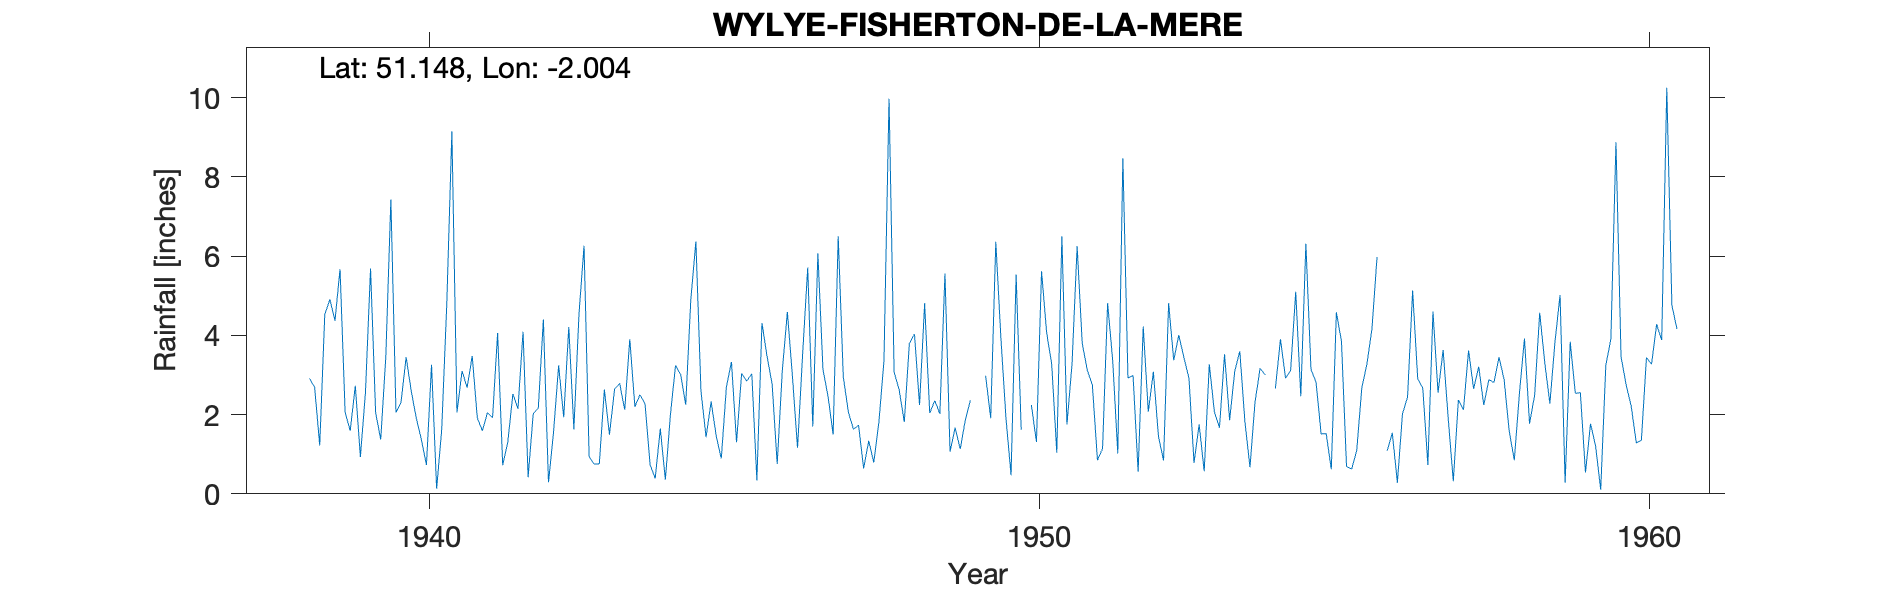

The data file committed next to this chart (first rows):
WYLYE-FISHERTON-DE-LA-MERE, , , , , , , , , , , , , , , , , , , , , , , 
Grid ref, ST998387, Long, -2.004, Lat, 51.15, Elevation, 350, ft, , , , , , , , , , , , , , , 
Station no, 1515/2, , , , , , , , , , , , , , , , , , , , , , 
, 1931, 1932, 1933, 1934, 1935, 1936, 1937, 1938, 1939, 1940, 1941, 1942, 1943, 1944, 1945, 1946, 1947, 1948, 1949, 1950, 1951, 1952, 1953
January, , , , , , , , , 5.67, 2.31, 3.1, 4.09, 6.26, 2.27, 1.43, 3.47, 2.46, 9.97, 1.06, 0.47, 3.28, 2.99, 0.78
February, , , , , , , , , 2.06, 3.45, 2.68, 0.42, 0.94, 0.73, 2.33, 2.77, 1.5, 3.07, 1.67, 5.53, 6.25, 0.56, 1.75
March, , , , , , , , , 1.59, 2.6, 3.48, 2.02, 0.75, 0.39, 1.46, 0.75, 6.5, 2.62, 1.13, 1.62, 3.8, 4.22, 0.57
April, , , , , , , , , 2.73, 1.91, 1.92, 2.16, 0.75, 1.65, 0.89, 3.11, 2.95, 1.81, 1.86, , 3.12, 2.07, 3.27
May, , , , , , , , , 0.93, 1.37, 1.59, 4.4, 2.63, 0.36, 2.69, 4.59, 2.06, 3.8, 2.36, 2.24, 2.74, 3.08, 2.07
June, , , , , , , , , 2.56, 0.73, 2.05, 0.29, 1.49, 2.01, 3.33, 2.96, 1.63, 4.03, , 1.31, 0.85, 1.45, 1.67
July, , , , , , , , 2.91, 5.69, 3.26, 1.92, 1.55, 2.64, 3.24, 1.3, 1.16, 1.73, 2.24, , 5.62, 1.14, 0.84, 3.52
August, , , , , , , , 2.69, 2.05, 0.13, 4.06, 3.24, 2.79, 3.01, 3.04, 3.52, 0.64, 4.81, 2.98, 4.07, 4.81, 4.81, 1.86
September, , , , , , , , 1.22, 1.37, 1.62, 0.72, 1.93, 2.12, 2.25, 2.84, 5.71, 1.34, 2.04, 1.91, 3.27, 3.36, 3.37, 3.09
October, , , , , , , , 4.53, 3.45, 4.8, 1.31, 4.21, 3.9, 4.9, 3.03, 1.7, 0.79, 2.35, 6.36, 1.04, 1.02, 4.01, 3.6
November, , , , , , , , 4.91, 7.43, 9.15, 2.52, 1.63, 2.2, 6.37, 0.34, 6.07, 1.81, 2.02, 3.94, 6.5, 8.47, 3.44, 1.83
December, , , , , , , , 4.37, 2.05, 2.05, 2.15, 4.53, 2.5, 2.59, 4.31, 3.14, 3.35, 5.56, 1.91, 1.75, 2.92, 2.92, 0.67
Total, , , , , , , , , 37.58, 33.38, 27.5, 30.47, 28.97, 29.77, 26.99, 38.95, 26.76, 44.32, , , 41.76, 33.76, 24.68
Snow estimates kept, , , , , , , , , , , , , , , , , , , , , , , 
1949 Jun Jul estimated, , , , , , , , , , , , , , , , , , , , , , , 
1950 Apr estimated, , , , , , , , , , , , , , , , , , , , , , , 
1954 Apr estimated, , , , , , , , , , , , , , , , , , , , , , , 
1956 Feb estimated, , , , , , , , , , , , , , , , , , , , , , , 
